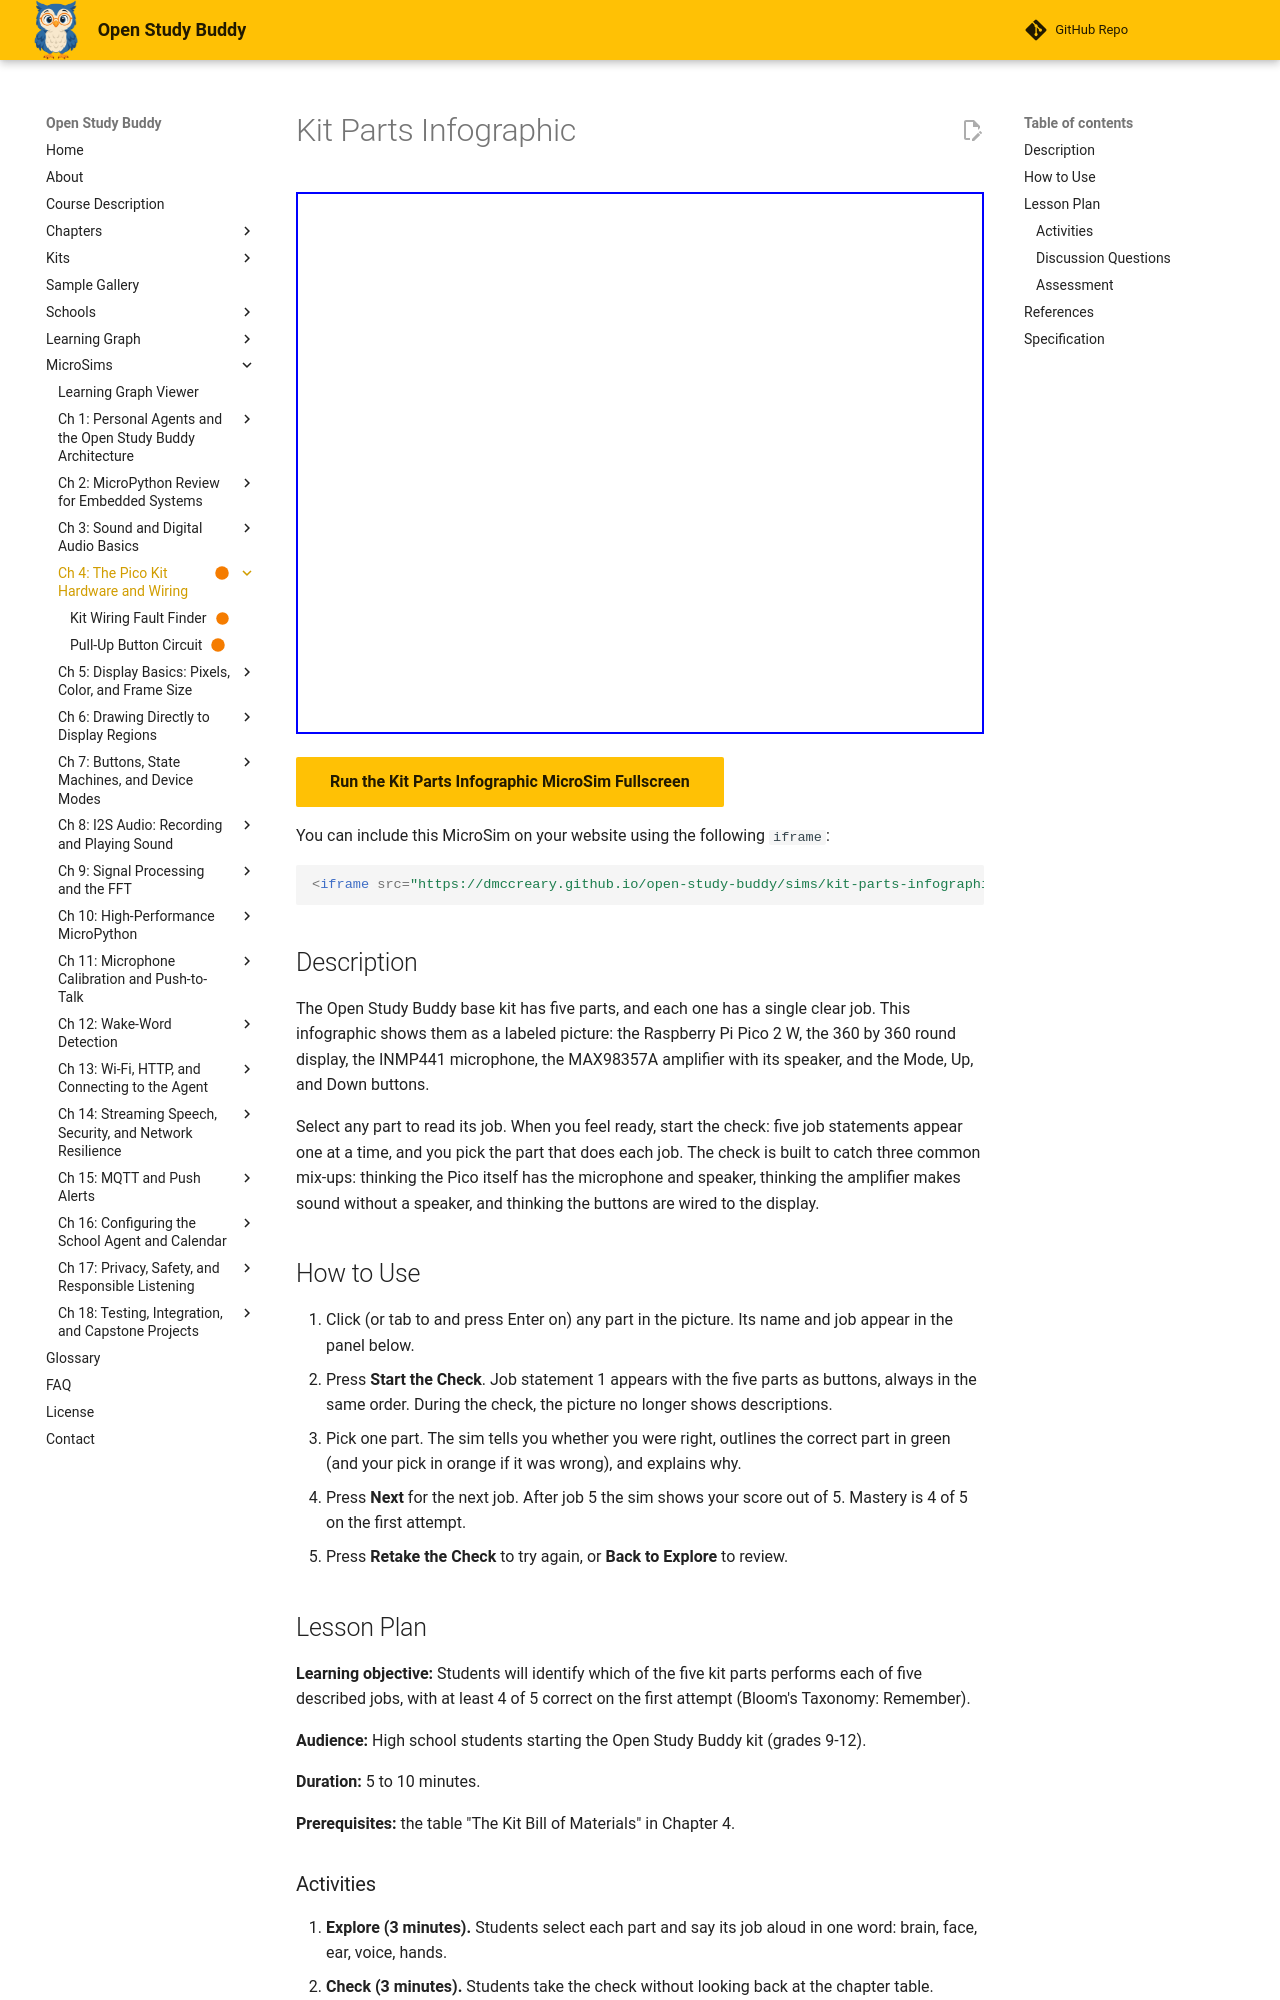

repository: dmccreary/open-study-buddy · page: sims/kit-parts-infographic/index.html · generator: mkdocs

---
title: "Kit Parts Infographic"
description: "A labeled picture of the five base-kit parts. Click a part to learn its job, then match five described jobs to the right part."
status: built
library: html
bloom_level: Remember
image: sims/kit-parts-infographic/kit-parts-infographic.png
og:image: sims/kit-parts-infographic/kit-parts-infographic.png
twitter:image: sims/kit-parts-infographic/kit-parts-infographic.png
social:
   cards: false
---

# Kit Parts Infographic

<iframe src="main.html" width="100%" height="542px" scrolling="no"></iframe>

[Run the Kit Parts Infographic MicroSim Fullscreen](./main.html){ .md-button .md-button--primary }

You can include this MicroSim on your website using the following `iframe`:

```html
<iframe src="https://dmccreary.github.io/open-study-buddy/sims/kit-parts-infographic/main.html" width="100%" height="542px" scrolling="no"></iframe>
```

## Description

The Open Study Buddy base kit has five parts, and each one has a single clear
job. This infographic shows them as a labeled picture: the Raspberry Pi Pico 2 W,
the 360 by 360 round display, the INMP441 microphone, the MAX98357A amplifier
with its speaker, and the Mode, Up, and Down buttons.

Select any part to read its job. When you feel ready, start the check: five job
statements appear one at a time, and you pick the part that does each job. The
check is built to catch three common mix-ups: thinking the Pico itself has the
microphone and speaker, thinking the amplifier makes sound without a speaker,
and thinking the buttons are wired to the display.

## How to Use

1. Click (or tab to and press Enter on) any part in the picture. Its name and
   job appear in the panel below.
2. Press **Start the Check**. Job statement 1 appears with the five parts as
   buttons, always in the same order. During the check, the picture no longer
   shows descriptions.
3. Pick one part. The sim tells you whether you were right, outlines the correct
   part in green (and your pick in orange if it was wrong), and explains why.
4. Press **Next** for the next job. After job 5 the sim shows your score out
   of 5. Mastery is 4 of 5 on the first attempt.
5. Press **Retake the Check** to try again, or **Back to Explore** to review.

## Lesson Plan

**Learning objective:** Students will identify which of the five kit parts
performs each of five described jobs, with at least 4 of 5 correct on the first
attempt (Bloom's Taxonomy: Remember).

**Audience:** High school students starting the Open Study Buddy kit (grades 9-12).

**Duration:** 5 to 10 minutes.

**Prerequisites:** the table "The Kit Bill of Materials" in Chapter 4.

### Activities

1. **Explore (3 minutes).** Students select each part and say its job aloud in
   one word: brain, face, ear, voice, hands.
2. **Check (3 minutes).** Students take the check without looking back at the
   chapter table.
3. **Hands on (optional, 5 minutes).** With the real kit on the desk, students
   point to each physical board as a partner reads the job statements.

### Discussion Questions

1. The Pico runs every program. Why does the kit still need a separate board to
   turn sound into numbers?
2. What would you hear if the amplifier were wired up but the speaker were missing?
3. The buttons do not connect to the display. How does pressing MODE change what
   the screen shows?

### Assessment

- The check score (target 4 of 5 on the first attempt) is the evidence of
  mastery. Selecting parts beforehand is exploration and is not scored.
- Exit ticket: "Name the part that turns digital audio into power for the speaker."
